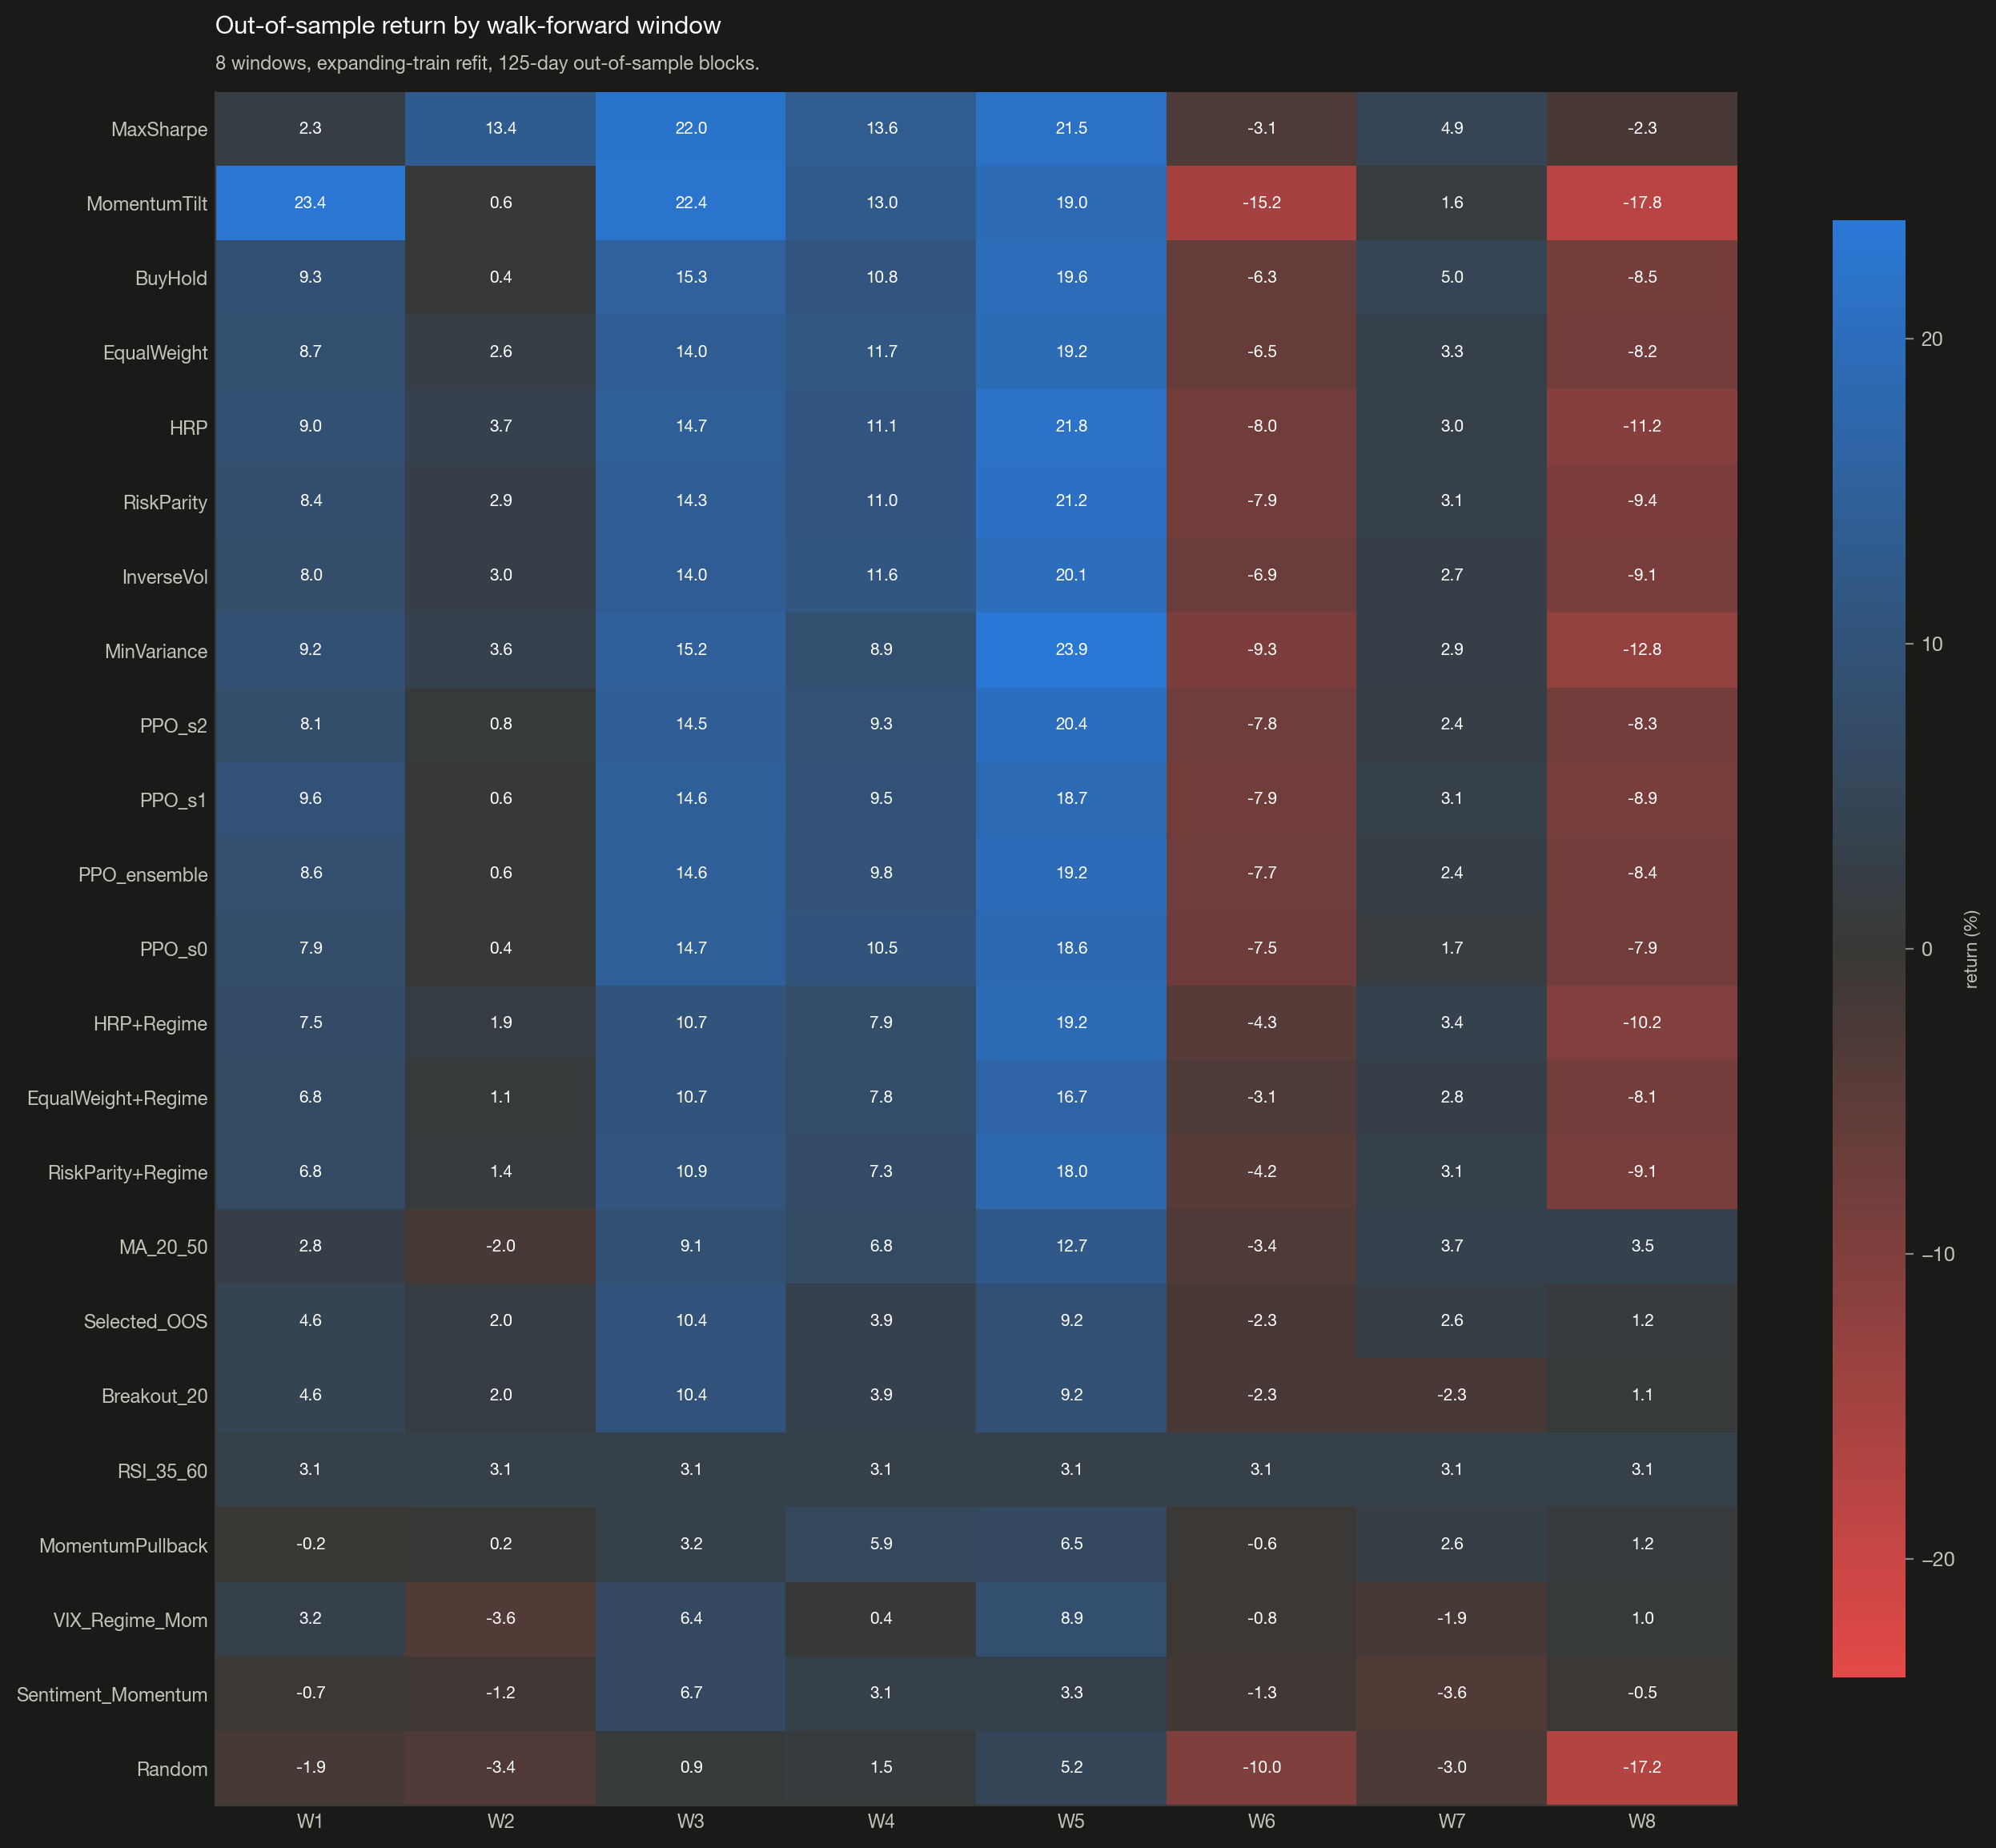

Values plotted in this chart, from the file beside it:
strategy, 1, 2, 3, 4, 5, 6, 7, 8
MaxSharpe, 2.266, 13.4, 22.03, 13.62, 21.52, -3.086, 4.934, -2.269
MomentumTilt, 23.4, 0.6262, 22.43, 12.99, 19.02, -15.15, 1.606, -17.85
BuyHold, 9.252, 0.412, 15.32, 10.82, 19.59, -6.321, 5.02, -8.512
EqualWeight, 8.704, 2.585, 13.97, 11.68, 19.18, -6.452, 3.259, -8.155
HRP, 9.034, 3.718, 14.7, 11.11, 21.78, -7.955, 3.049, -11.18
RiskParity, 8.388, 2.924, 14.3, 11.03, 21.16, -7.948, 3.117, -9.405
InverseVol, 8.011, 2.961, 13.99, 11.56, 20.15, -6.921, 2.745, -9.062
MinVariance, 9.207, 3.554, 15.21, 8.937, 23.88, -9.335, 2.922, -12.84
PPO_s2, 8.147, 0.7508, 14.54, 9.337, 20.37, -7.792, 2.431, -8.302
PPO_s1, 9.631, 0.5585, 14.61, 9.525, 18.72, -7.873, 3.141, -8.901
PPO_ensemble, 8.553, 0.5576, 14.6, 9.785, 19.23, -7.73, 2.426, -8.383
PPO_s0, 7.88, 0.3636, 14.66, 10.49, 18.6, -7.526, 1.707, -7.946
HRP+Regime, 7.46, 1.881, 10.68, 7.947, 19.15, -4.272, 3.364, -10.21
EqualWeight+Regime, 6.834, 1.07, 10.71, 7.819, 16.66, -3.127, 2.834, -8.123
RiskParity+Regime, 6.767, 1.364, 10.92, 7.295, 17.99, -4.207, 3.132, -9.051
MA_20_50, 2.843, -1.988, 9.051, 6.801, 12.66, -3.432, 3.685, 3.529
Selected_OOS, 4.573, 1.971, 10.36, 3.882, 9.194, -2.252, 2.552, 1.231
Breakout_20, 4.573, 1.971, 10.36, 3.882, 9.194, -2.252, -2.323, 1.112
RSI_35_60, 3.147, 3.147, 3.147, 3.147, 3.147, 3.147, 3.147, 3.147
MomentumPullback, -0.2181, 0.1646, 3.166, 5.871, 6.472, -0.6365, 2.552, 1.231
VIX_Regime_Mom, 3.248, -3.597, 6.389, 0.4252, 8.89, -0.7673, -1.918, 1.018
Sentiment_Momentum, -0.7314, -1.209, 6.661, 3.123, 3.254, -1.282, -3.592, -0.4631
Random, -1.942, -3.412, 0.9367, 1.462, 5.173, -9.951, -2.952, -17.17
